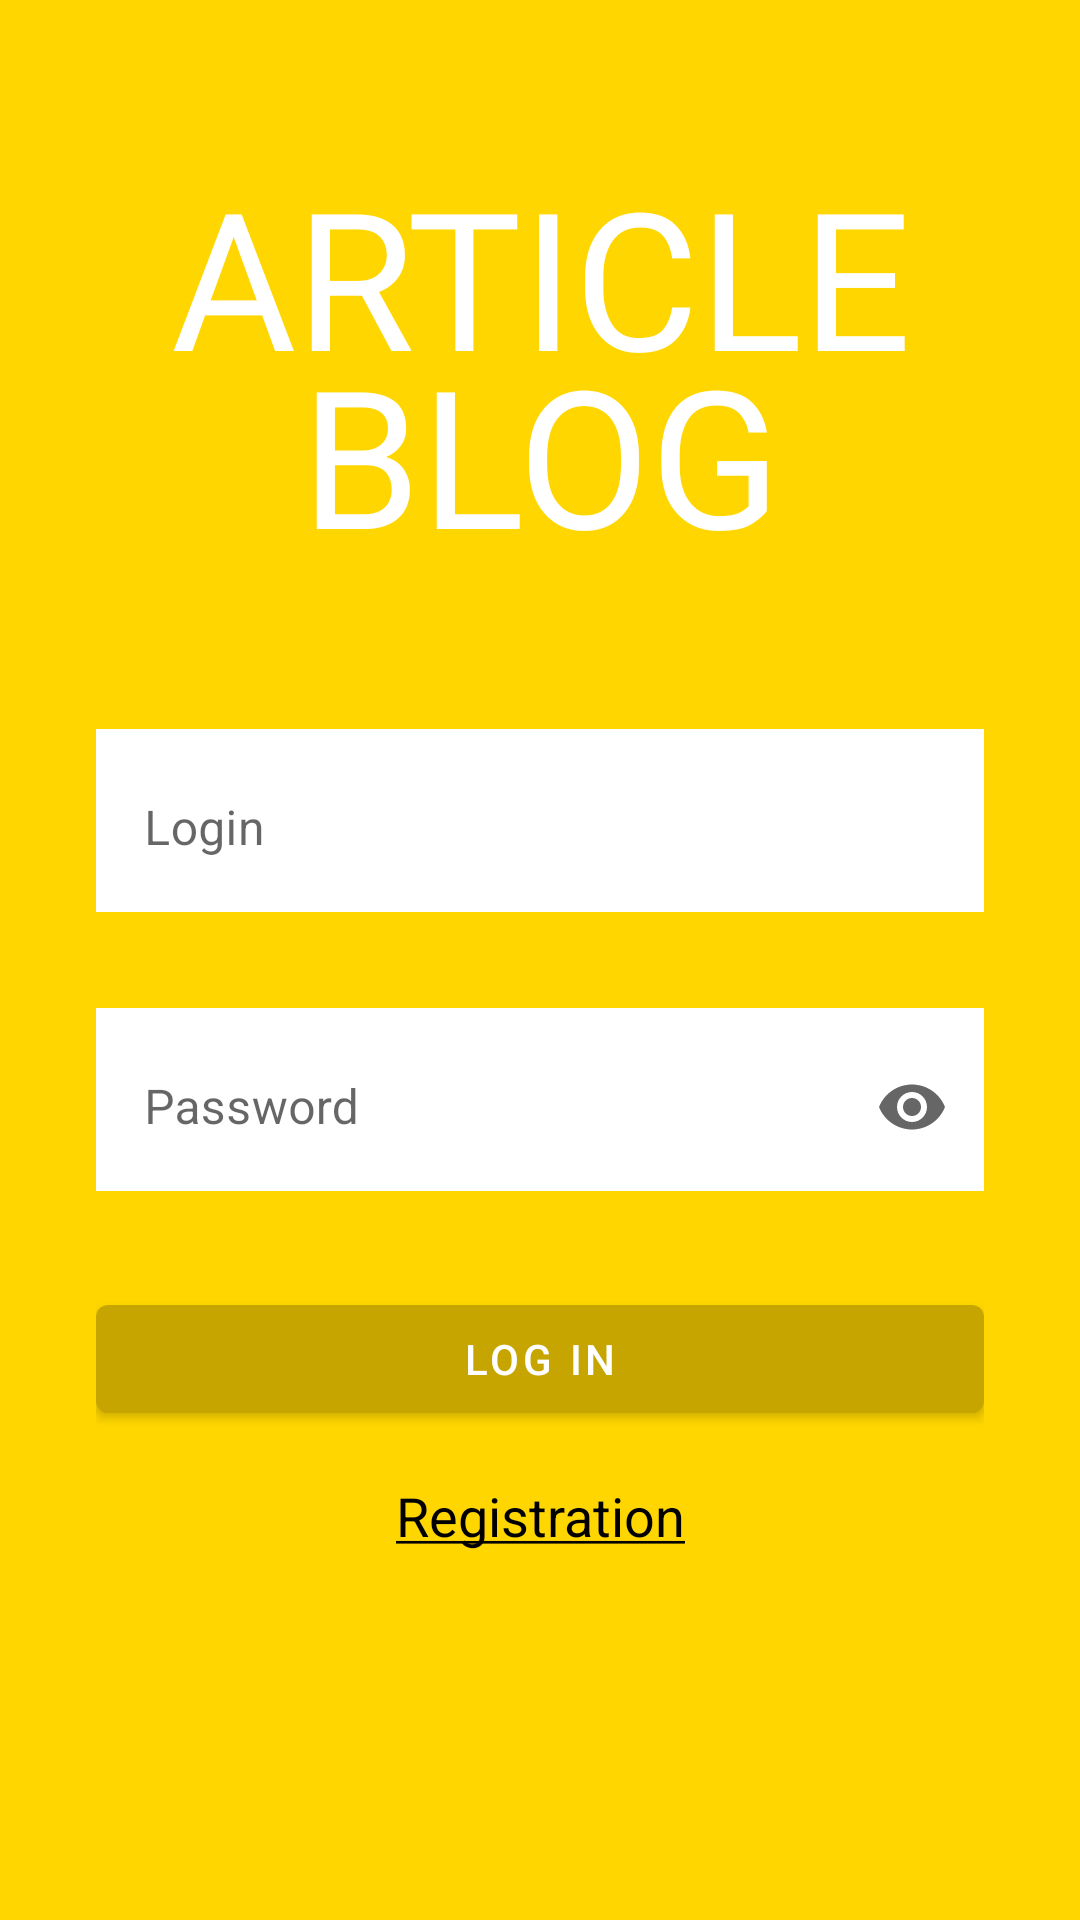

This screen was rendered from an Android layout file. Write that file and the resources it references.
<!-- AndroidManifest.xml: application theme Theme.ArticleBlog -->
<!-- res/layout/fragment_login.xml -->
<?xml version="1.0" encoding="utf-8"?>
<androidx.constraintlayout.widget.ConstraintLayout xmlns:android="http://schemas.android.com/apk/res/android"
    xmlns:app="http://schemas.android.com/apk/res-auto"
    android:layout_width="match_parent"
    android:layout_height="match_parent"
    android:background="@color/yellow_primary"
    android:paddingHorizontal="32dp">

    <com.google.android.material.textview.MaterialTextView
        android:id="@+id/logo"
        android:layout_width="wrap_content"
        android:layout_height="wrap_content"
        android:fontFamily="@font/heading_pro_heavy_trial"
        android:gravity="center"
        android:lineSpacingExtra="-16dp"
        android:lines="2"
        android:text="@string/app_name"
        android:textColor="@color/white"
        android:textSize="64sp"
        app:layout_constraintBottom_toTopOf="@+id/login_layout"
        app:layout_constraintEnd_toEndOf="parent"
        app:layout_constraintStart_toStartOf="parent"
        app:layout_constraintTop_toTopOf="parent"
        app:textAllCaps="true" />

    <com.google.android.material.textfield.TextInputLayout
        android:id="@+id/login_layout"
        style="@style/Widget.MaterialComponents.TextInputLayout.OutlinedBox"
        android:layout_width="match_parent"
        android:layout_height="wrap_content"
        android:layout_marginBottom="16dp"
        android:background="@color/white"
        android:hint="@string/login"
        app:boxStrokeWidth="0dp"
        app:boxStrokeWidthFocused="0dp"
        app:layout_constraintBottom_toTopOf="@id/space_center"
        app:layout_constraintEnd_toEndOf="parent"
        app:layout_constraintStart_toStartOf="parent">

        <com.google.android.material.textfield.TextInputEditText
            android:id="@+id/login_input"
            android:layout_width="match_parent"
            android:layout_height="wrap_content"
            android:inputType="text"
            android:maxLength="20" />

    </com.google.android.material.textfield.TextInputLayout>

    <Space
        android:id="@+id/space_center"
        android:layout_width="wrap_content"
        android:layout_height="wrap_content"
        app:layout_constraintBottom_toBottomOf="parent"
        app:layout_constraintEnd_toEndOf="parent"
        app:layout_constraintStart_toStartOf="parent"
        app:layout_constraintTop_toTopOf="parent" />

    <com.google.android.material.textfield.TextInputLayout
        android:id="@+id/password_layout"
        style="@style/Widget.MaterialComponents.TextInputLayout.OutlinedBox"
        android:layout_width="match_parent"
        android:layout_height="wrap_content"
        android:layout_marginTop="16dp"
        android:background="@color/white"
        android:hint="@string/password"
        app:endIconMode="password_toggle"
        app:boxStrokeWidth="0dp"
        app:boxStrokeWidthFocused="0dp"
        app:layout_constraintEnd_toEndOf="@id/login_layout"
        app:layout_constraintStart_toStartOf="@id/login_layout"
        app:layout_constraintTop_toBottomOf="@id/space_center">

        <com.google.android.material.textfield.TextInputEditText
            android:id="@+id/password_input"
            android:layout_width="match_parent"
            android:layout_height="wrap_content"
            android:inputType="textPassword"
            android:maxLength="16" />

    </com.google.android.material.textfield.TextInputLayout>

    <com.google.android.material.button.MaterialButton
        android:id="@+id/login_button"
        android:layout_width="match_parent"
        android:layout_height="wrap_content"
        android:text="@string/log_in"
        android:layout_marginTop="32dp"
        app:layout_constraintTop_toBottomOf="@id/password_layout"
        app:layout_constraintEnd_toEndOf="parent"
        app:layout_constraintStart_toStartOf="parent"
        />

    <com.google.android.material.textview.MaterialTextView
        android:id="@+id/registration"
        android:layout_width="wrap_content"
        android:layout_height="wrap_content"
        android:text="@string/registration"
        android:textSize="18sp"
        android:layout_marginTop="16dp"
        app:layout_constraintTop_toBottomOf="@id/login_button"
        app:layout_constraintEnd_toEndOf="parent"
        app:layout_constraintStart_toStartOf="parent" />

</androidx.constraintlayout.widget.ConstraintLayout>
<!-- resources referenced by this layout -->
<resources>
  <color name="white">#FFFFFFFF</color>
  <color name="yellow_primary">#ffd600</color>
  <string name="app_name">Article Blog</string>
  <string name="log_in">Log in</string>
  <string name="login">Login</string>
  <string name="password">Password</string>
  <string name="registration"><u>Registration</u></string>
  <style name="Theme.ArticleBlog" parent="Base.Theme.ArticleBlog" />
  <style name="Base.Theme.ArticleBlog" parent="Base.V26.Theme.ArticleBlog" />
  <style name="Base.V26.Theme.ArticleBlog" parent="Theme.MaterialComponents.DayNight.NoActionBar">
          
          <item name="colorPrimary">@color/yellow_dark</item>
          <item name="colorPrimaryVariant">@color/yellow_primary</item>
          <item name="colorOnPrimary">@color/white</item>
          
          <item name="colorSecondary">@color/orange_light</item>
          <item name="colorSecondaryVariant">@color/orange_dark</item>
          <item name="colorOnSecondary">@color/black</item>
          
          <item name="android:statusBarColor">?attr/colorPrimaryVariant</item>
          <item name="android:textColor">@color/black</item>
          <item name="titleTextColor">@color/white</item>
          <item name="cornerSize">50%</item>
          <item name="colorControlNormal">@color/white</item>
      </style>
  <color name="yellow_dark">#c7a500</color>
  <color name="orange_light">#ffd95b</color>
  <color name="orange_dark">#ffa726</color>
  <color name="black">#FF000000</color>
</resources>
